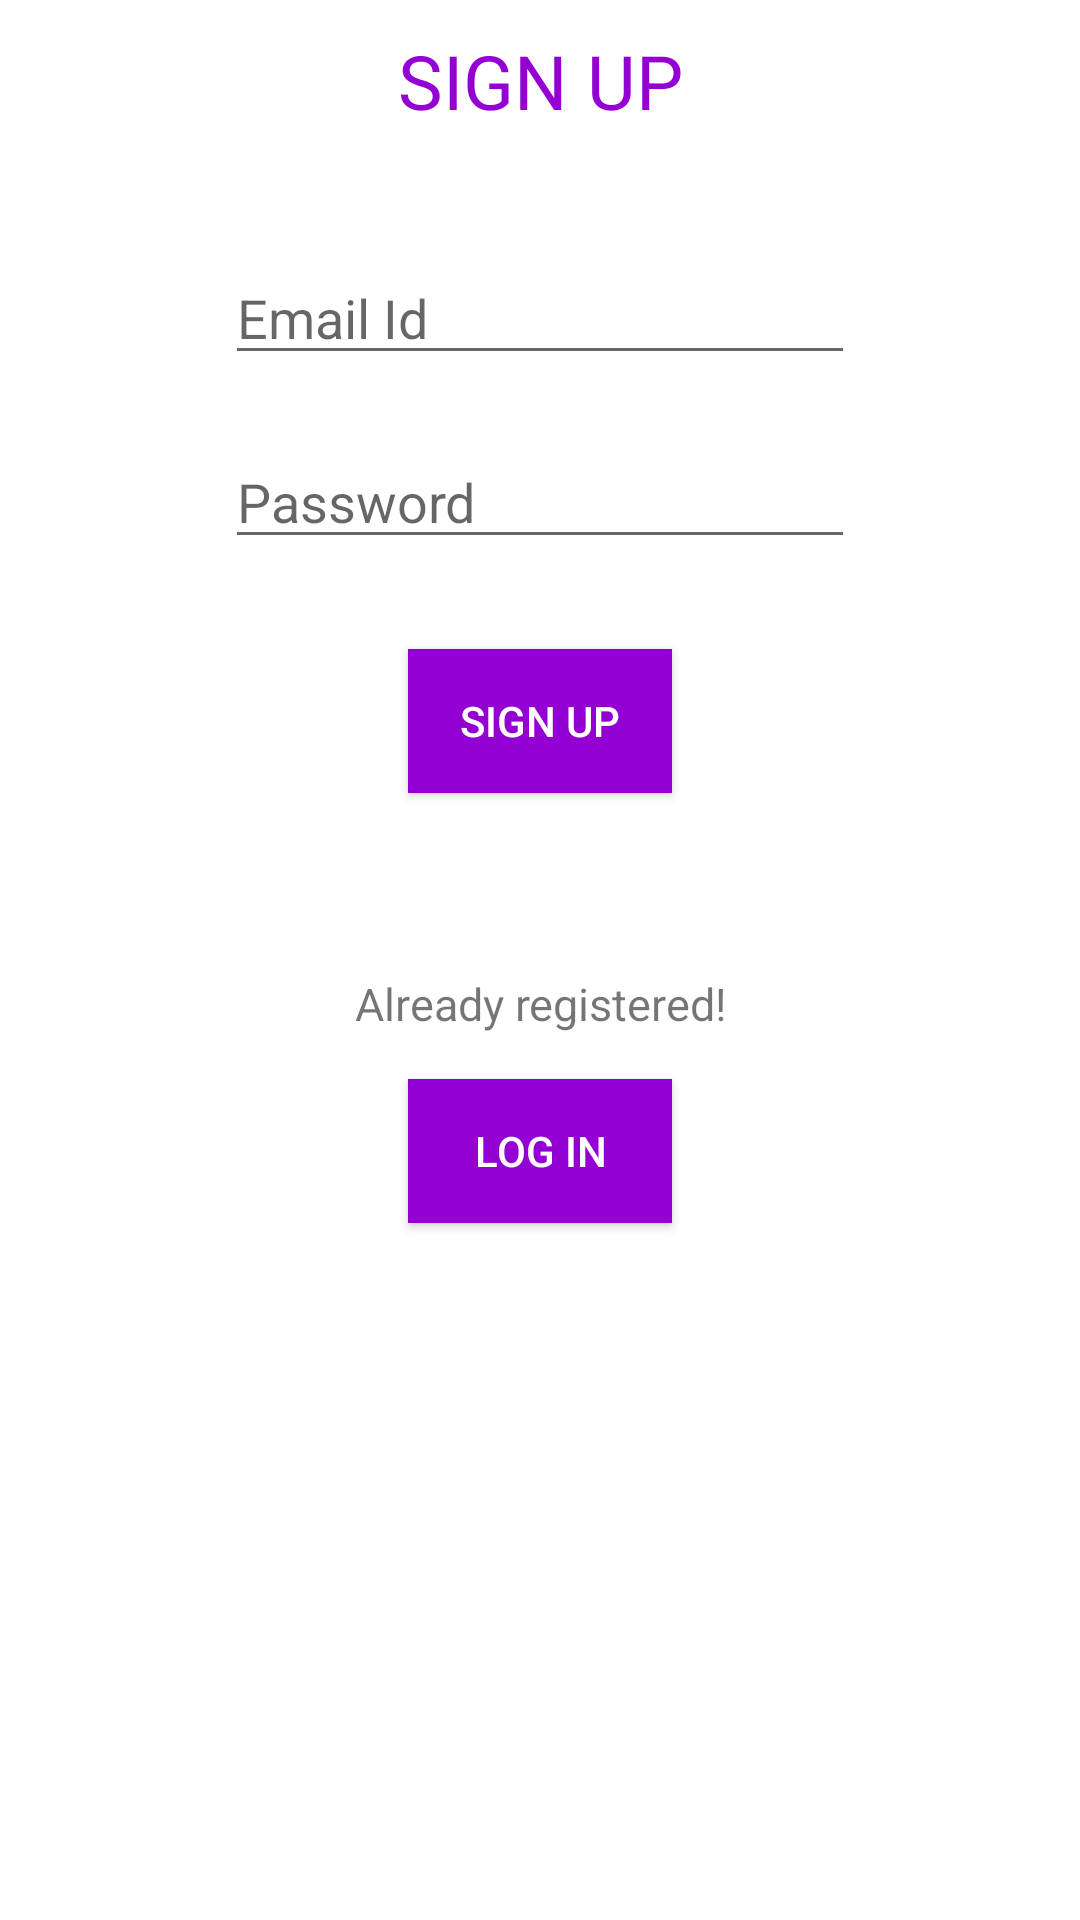

Reconstruct the res/layout file that produces this screen, plus the resources it refers to.
<!-- AndroidManifest.xml: application theme AppTheme -->
<!-- res/layout/activity_main.xml -->
<?xml version="1.0" encoding="utf-8"?>
<GridLayout xmlns:android="http://schemas.android.com/apk/res/android"
    xmlns:app="http://schemas.android.com/apk/res-auto"
    xmlns:tools="http://schemas.android.com/tools"
    android:layout_width="match_parent"
    android:layout_height="match_parent"
    android:rowCount="6"
    android:columnCount="1"
    android:background="#ffffff"
    tools:context=".MainActivity">
    <TextView
        android:id="@+id/header"
        android:layout_width="match_parent"
        android:layout_height="wrap_content"
        android:layout_row="0"
        android:layout_column="0"
        android:layout_gravity="center_horizontal"
        android:text="SIGN UP"
        android:textAlignment="center"
        android:textColor="#9400d3"
        android:textSize="25sp"
        android:padding="10dp"/>
    <EditText
        android:id="@+id/editText1"
        android:layout_width="wrap_content"
        android:layout_height="wrap_content"
        android:layout_row="1"
        android:layout_column="0"
        android:layout_marginTop="30dp"
        android:layout_gravity="center_horizontal"
        android:hint="Email Id"
        android:ems="10"
        android:inputType="textEmailAddress" />
    <EditText
        android:id="@+id/editText2"
        android:layout_width="wrap_content"
        android:layout_height="wrap_content"
        android:layout_row="2"
        android:layout_column="0"
        android:layout_marginTop="20dp"
        android:layout_gravity="center_horizontal"
        android:ems="10"
        android:hint="Password"
        android:inputType="textPassword"/>
    <Button
        android:id="@+id/button1"
        android:layout_width="wrap_content"
        android:layout_height="wrap_content"
        android:layout_row="3"
        android:layout_column="0"
        android:layout_marginTop="30dp"
        android:text="SIGN UP"
        android:background="#9400d3"
        android:textColor="#ffffff"
        android:layout_gravity="center_horizontal"/>
    <TextView
        android:id="@+id/textView"
        android:layout_width="wrap_content"
        android:layout_height="wrap_content"
        android:layout_gravity="center_horizontal"
        android:layout_row="4"
        android:layout_column="0"
        android:layout_marginTop="60dp"
        android:textAlignment="center"
        android:text="Already registered!"
        android:textSize="15sp"/>
    <Button
        android:id="@+id/button2"
        android:layout_width="wrap_content"
        android:layout_height="wrap_content"
        android:layout_row="5"
        android:layout_column="0"
        android:layout_marginTop="15dp"
        android:background="#9400d3"
        android:text="LOG IN"
        android:textColor="#ffffff"
        android:layout_gravity="center_horizontal"/>
</GridLayout>
<!-- resources referenced by this layout -->
<resources>
  <style name="AppTheme" parent="Theme.AppCompat.Light.DarkActionBar">
          
          <item name="colorPrimary">#9400d3</item>
  
  
          <item name="android:statusBarColor">#4F9E59</item>
      </style>
</resources>
